Labelled photos from "data", an image-classification folder in neanes/byzantine-chant-ocr. The possible labels are: antikenoma, apostrofos, elafron, gorgon, heteron, ison, kentima, klasma, martyria diatonic ni, martyria note pa, oligon, petaste, psifiston, vareia.

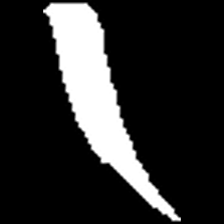
Label: vareia

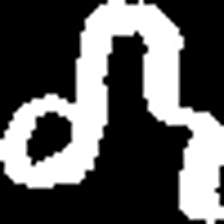
Label: martyria diatonic ni

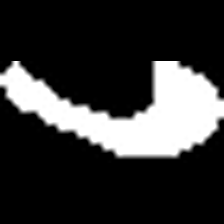
Label: klasma

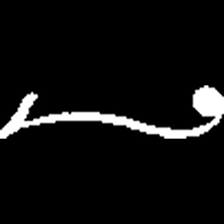
Label: heteron

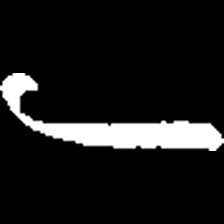
Label: ison

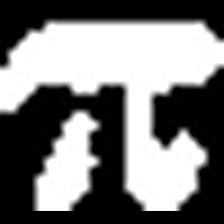
Label: martyria note pa
